5-way image classification set "Augmented_Preprocessed_Dataset" from GitHub (Prothomaa/Ensemble-of-deep-learning-models-for-eye-disease-classification); label vocabulary: diabetic retinopathy, glaucoma, healthy, macular scar, myopia.

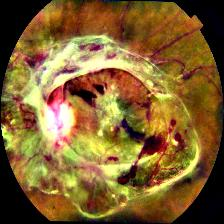
Label: diabetic retinopathy

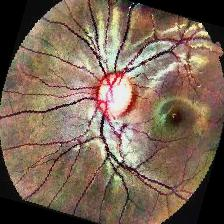
Label: myopia

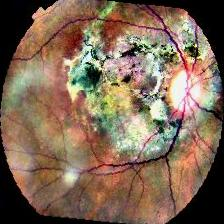
Label: macular scar

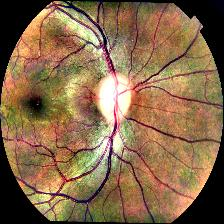
Label: glaucoma

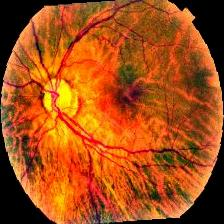
Label: myopia

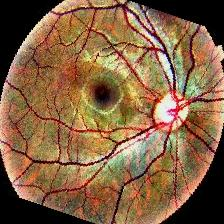
Label: healthy
